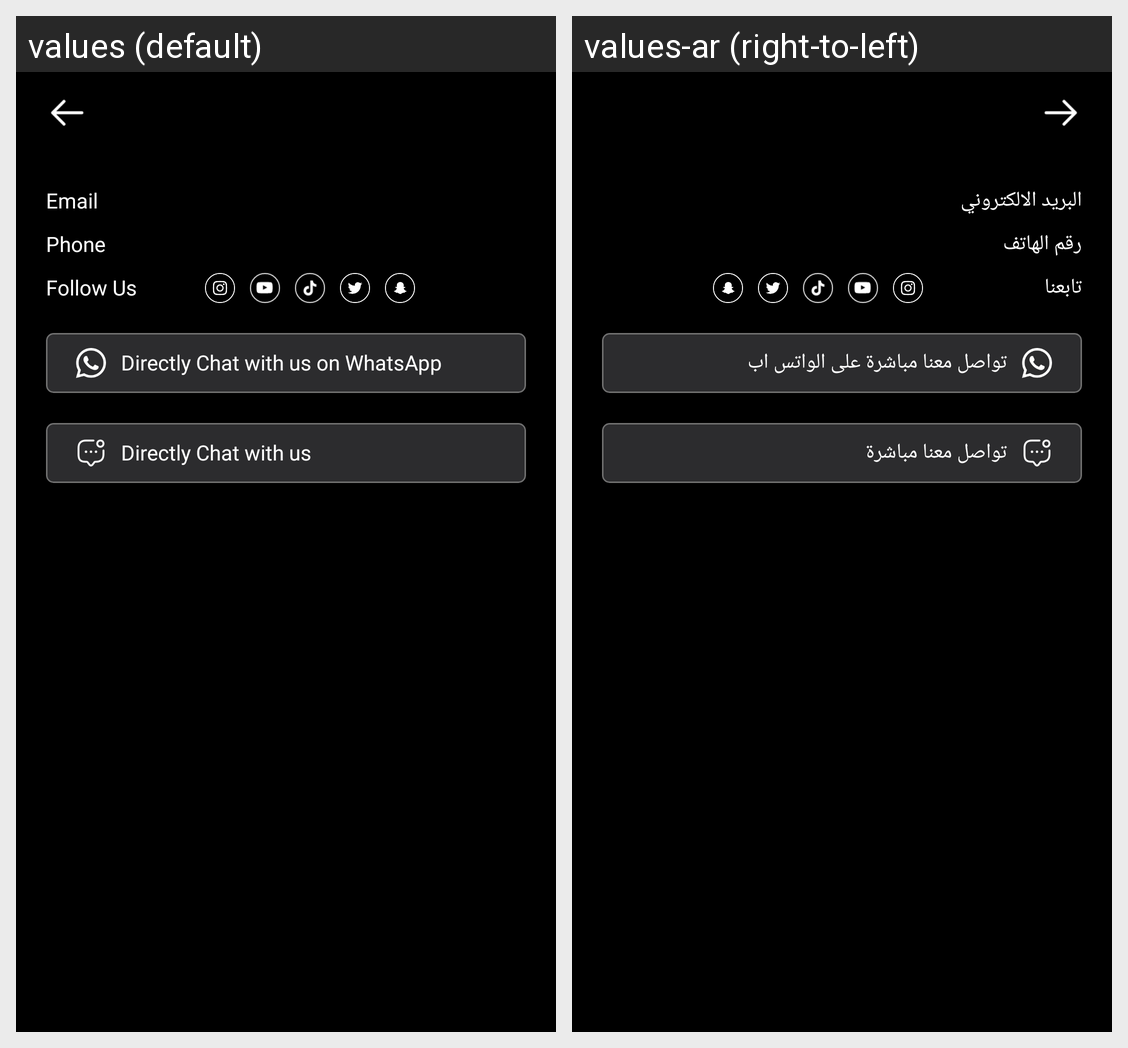

Translations of the strings shown on this Android screen, per locale in the grid:
Android screen res/layout/fragment_condact_us.xml rendered under 2 locales, left to right: values (default), values-ar (right-to-left). Device: Nexus 5 (rendered at 1080×1920; each locale shown at half size, 540×960, under a caption strip naming it); theme AppTheme.
Strings drawn on this screen, with the default value and each locale's value (text and hints the layout hard-codes, and strings that could not be matched under every locale, appear in the picture but are not listed):

email
  values: Email
  values-ar: البريد الالكتروني

phone
  values: Phone
  values-ar: رقم الهاتف

follow_us
  values: Follow Us
  values-ar: تابعنا

directly_chat_with_us_on_whatsapp
  values: Directly Chat with us on WhatsApp
  values-ar: تواصل معنا مباشرة على الواتس اب

directly_chat_with_us
  values: Directly Chat with us
  values-ar: تواصل معنا مباشرة
